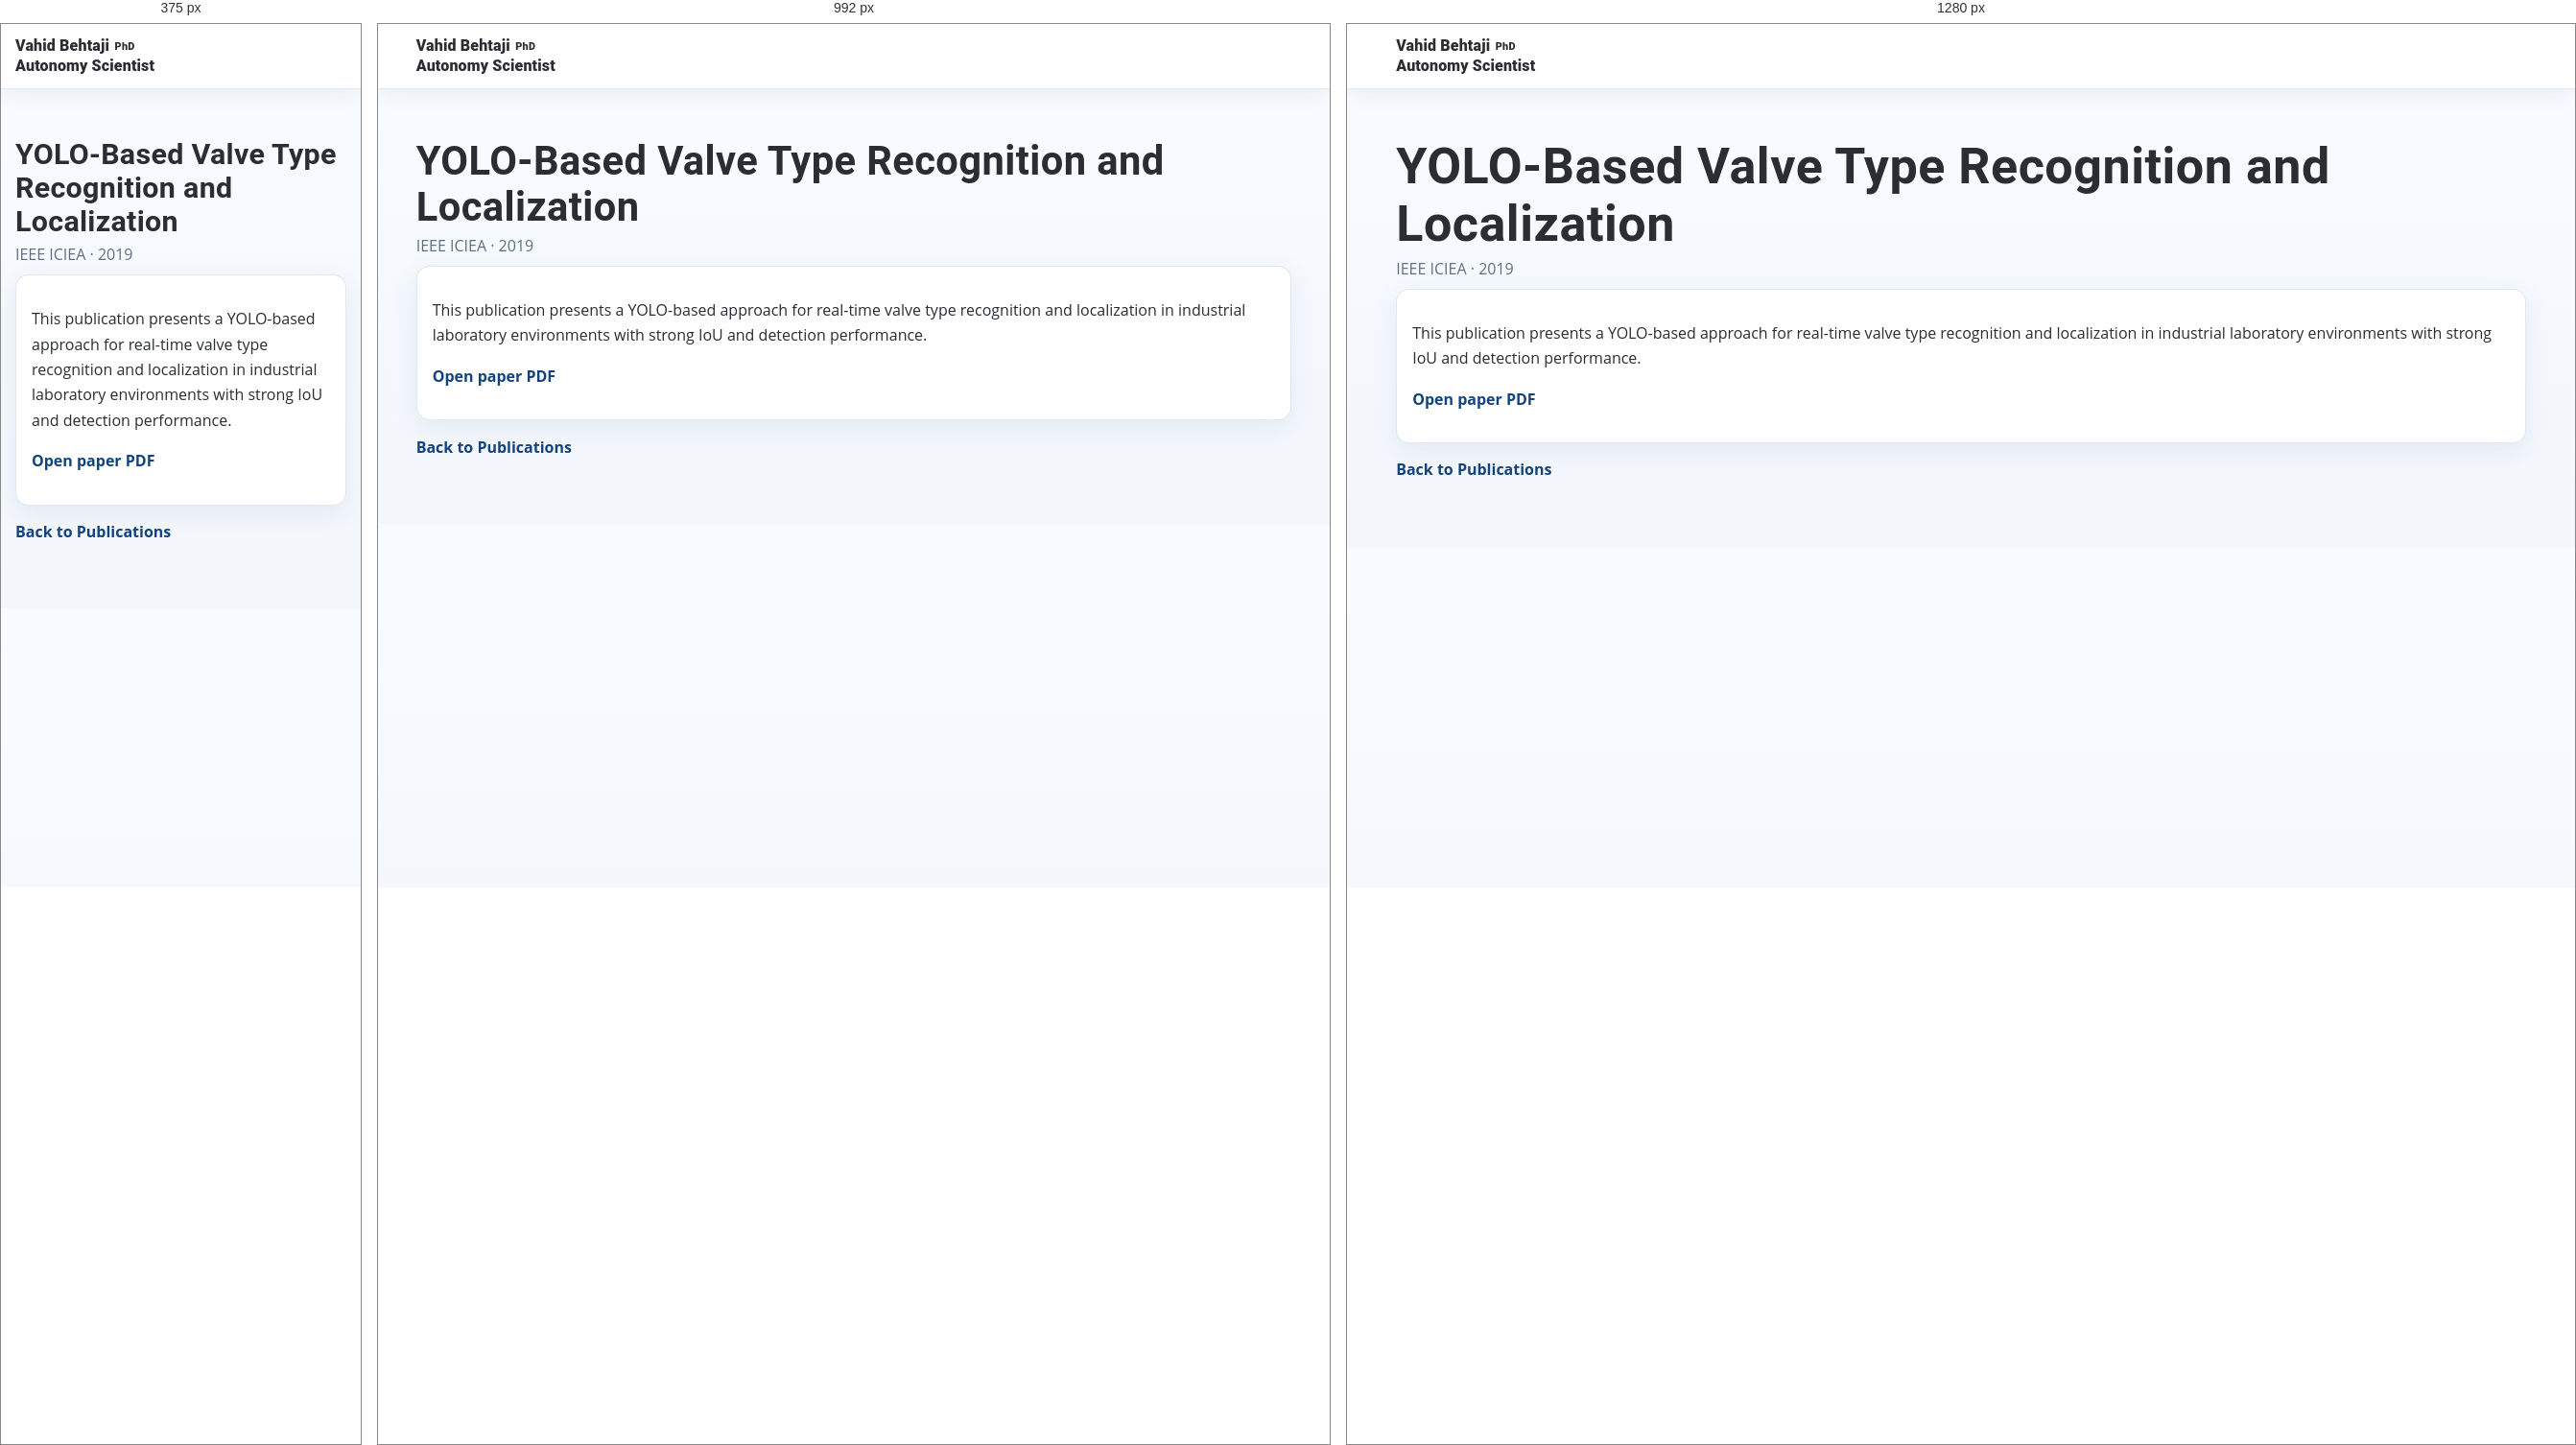
Rendered at 375 px, 992 px and 1280 px, left to right.

<!-- file: yolo-valve-recognition-localization.html -->
<!doctype html>
<html lang="en">
  <head>
    <meta charset="UTF-8" />
    <meta name="viewport" content="width=device-width, initial-scale=1.0" />
    <title>YOLO Valve Recognition and Localization | Publication</title>
    <link rel="stylesheet" href="../styles.css" />
  </head>
  <body>
    <header class="site-header">
      <div class="container nav-wrap">
        <a class="brand" href="../index.html"><span class="brand-primary">Vahid Behtaji <span class="brand-degree">PhD</span></span><span class="brand-tagline">Autonomy Scientist</span></a>
      </div>
    </header>
    <main>
      <section class="section">
        <div class="container">
          <h1>YOLO-Based Valve Type Recognition and Localization</h1>
          <p class="meta">IEEE ICIEA · 2019</p>
          <article class="card">
            <p>
              This publication presents a YOLO-based approach for real-time
              valve type recognition and localization in industrial laboratory
              environments with strong IoU and detection performance.
            </p>
            <p class="inline-note">
              <a href="../my article/YOLO-Based Valve Type Recognition and Localization (00000003).pdf">Open paper PDF</a>
            </p>
          </article>
          <p class="inline-note"><a href="../index.html#publications">Back to Publications</a></p>
        </div>
      </section>
    </main>
    <script src="../js/ga-config.js?v=2"></script>
    <script src="../js/ga-loader.js?v=1"></script>
    <script src="../js/visitor-badge.js?v=1"></script>
  </body>
</html>


/* @media block from styles.css */
@media (min-width: 1024px) {
  .visitor-badge-cluster {
    flex-direction: row;
    flex-wrap: wrap;
    align-items: center;
    justify-content: flex-end;
    gap: 0.85rem 1rem;
  }
}

/* @media block from styles.css */
@media (max-width: 960px) {
  .hero-grid,
  .grid-3,
  .grid-2 {
    grid-template-columns: 1fr;
  }

  .endorsement-card {
    min-width: 100%;
  }

  .endorsement-card + .endorsement-card {
    border-left: 0;
  }

  .stats {
    grid-template-columns: 1fr;
  }
}

/* @media block from styles.css */
@media (max-width: 960px) {
  .hero-grid {
    grid-template-columns: 1fr;
  }

  h1 {
    font-size: clamp(1.9rem, 7.2vw, 2.5rem);
  }
}